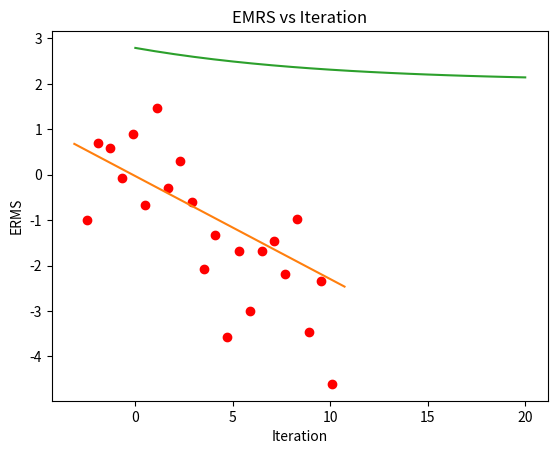

Write Python code to recreate this figure.
import numpy as np
import matplotlib.pyplot as plt

def fun(x):
    y=np.sin(abs(x))-abs(x)/3+np.cos(6*abs(x));
    return y


def getdata():
    x=np.arange(-2.5,10.7,0.2)
    train_x=x[::3]
    train_y = fun(train_x)
    validation_x=x[1::3]
    validation_y = fun(validation_x)
    test_x=x[2::3]
    test_y = fun(test_x)
    return train_x,validation_x,test_x,train_y,validation_y,test_y

#.......................................................................
def fun1(x):
    y=np.sin(abs(x))-abs(x)/3+np.cos(5*abs(x));
    return y


def getdata1():
    x=np.arange(-2.5,2.7,0.15)
    train_x=x[::3]
    train_y = fun(train_x)
    validation_x=x[1::3]
    validation_y = fun(validation_x)
    test_x=x[2::3]
    test_y = fun(test_x)
    return train_x, validation_x, test_x, train_y, validation_y, test_y



trainx,validationx, testx, trainy, validationy, testy  = getdata()
#plt.plot(trainx, trainy ,'o', mfc='r', mec='r', )
#plt.xlabel('train X')
#plt.ylabel('train Y')

#plt.show()
weight = np.array([0, 0],float)

def costfunc(x, y, weight):
    inner = np.power((np.dot(np.matrix(x).T, np.matrix(weight)).T - y), 2)
    return np.sqrt( np.sum(inner) / (len(y)))

def LSR_Iterative(landa,xtrain, ytrain, epoch):
    ERMS = []
    cost = costfunc(xtrain, ytrain, weight)
    ERMS.append(cost)
    for i in range(epoch):
        for j in range(len(xtrain)):
            y = weight[1]*xtrain[j]+weight[0]
            weight[0] = weight[0] + landa * (ytrain[j]-y)
            weight[1] = weight[1] + landa * (ytrain[j]-y) *xtrain[j]
        cost = costfunc(xtrain, ytrain, weight)
        print(cost)
        ERMS.append(cost)
        plt.clf()
        plt.plot(trainx, trainy, 'o', mfc='r', mec='r' )
        axes = plt.gca()
        yline=[]
        for k in axes.get_xlim():
            yline.append(weight[0]+weight[1]*k)
        plt.plot(axes.get_xlim(), yline)
        plt.xlabel('train X')
        plt.ylabel('train Y')
        plt.show()

    plt.title('EMRS vs Iteration')
    plt.xlabel("Iteration")
    plt.ylabel('ERMS')
    plt.plot(ERMS)
    plt.show()
def LSR_Iterativeemrs(landa,xtrain, ytrain, emrs):
    ERMS = []
    Cost = 100
    it =0
    while (it < 100) & (Cost > emrs):
        it += 1

        for j in range(len(xtrain)):
            y = weight[1]*xtrain[j]+weight[0]
            weight[0] = weight[0] + landa * (ytrain[j]-y)
            weight[1] = weight[1] + landa * (ytrain[j]-y) *xtrain[j]
        Cost = costfunc(xtrain, ytrain, weight)
        print(Cost)
        ERMS.append(Cost)
        plt.clf()
        plt.plot(trainx, trainy, 'o', mfc='r', mec='r' )
        axes = plt.gca()
        yline=[]
        for k in axes.get_xlim():
            yline.append(weight[0]+weight[1]*k)
        plt.plot(axes.get_xlim(), yline)
        plt.xlabel('train X')
        plt.ylabel('train Y')
        plt.show()

    plt.title('ERMS vs Iteration')
    plt.xlabel("Iteration")
    plt.ylabel('ERMS')
    plt.plot(ERMS)
    plt.show()
LSR_Iterative(0.0001,xtrain =trainx,ytrain =trainy,epoch = 20 )
#LSR_Iterativeemrs(0.0001,xtrain =trainx,ytrain =trainy,emrs=2.3)

